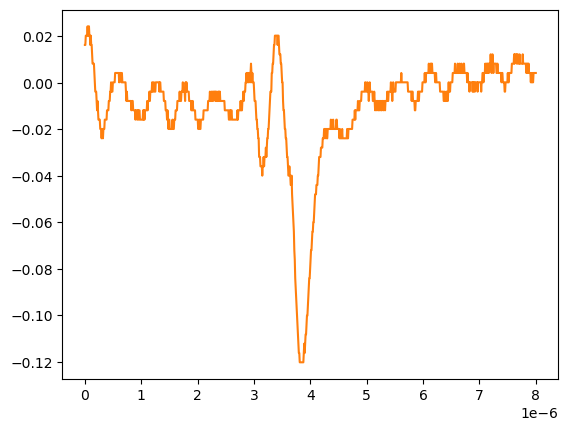

The data file committed next to this chart (first rows):
# KEYSIGHT TECHNOLOGIES, MSO-X 3024T, MY58262555, 07.30.2019051434
# time, 1
# 2024-09-12 15:46:07.196796
0.000000000000000000e+00, 1.634170000000000067e-02
8.008008008008007187e-09, 1.634170000000000067e-02
1.601601601601601437e-08, 2.036179999999999934e-02
2.402402402402402322e-08, 2.036179999999999934e-02
3.203203203203202875e-08, 2.036179999999999934e-02
4.004004004004003428e-08, 2.036179999999999934e-02
4.804804804804804643e-08, 2.438190000000000149e-02
5.605605605605605196e-08, 2.036179999999999934e-02
6.406406406406405750e-08, 2.036179999999999934e-02
7.207207207207206965e-08, 2.438190000000000149e-02
8.008008008008006856e-08, 2.036179999999999934e-02
8.808808808808808071e-08, 2.036179999999999934e-02
9.609609609609609286e-08, 1.634170000000000067e-02
1.041041041041040918e-07, 2.036179999999999934e-02
1.121121121121121039e-07, 1.634170000000000067e-02
1.201201201201201028e-07, 1.634170000000000067e-02
1.281281281281281150e-07, 1.232160000000000026e-02
1.361361361361361271e-07, 8.301499999999999851e-03
1.441441441441441393e-07, 8.301499999999999851e-03
1.521521521521521250e-07, 8.301499999999999851e-03
1.601601601601601371e-07, 8.301499999999999851e-03
1.681681681681681493e-07, 4.281410000000000250e-03
1.761761761761761614e-07, 2.613070000000000106e-04
1.841841841841841736e-07, -3.758800000000000075e-03
1.921921921921921857e-07, -3.758800000000000075e-03
2.002002002002001714e-07, -3.758800000000000075e-03
2.082082082082081836e-07, -7.778900000000000051e-03
2.162162162162161957e-07, -1.179900000000000046e-02
2.242242242242242079e-07, -7.778900000000000051e-03
2.322322322322322200e-07, -1.179900000000000046e-02
2.402402402402402057e-07, -1.581909999999999913e-02
2.482482482482482178e-07, -1.581909999999999913e-02
2.562562562562562300e-07, -1.581909999999999913e-02
2.642642642642642421e-07, -1.581909999999999913e-02
2.722722722722722543e-07, -1.983920000000000128e-02
2.802802802802802664e-07, -1.983920000000000128e-02
2.882882882882882786e-07, -1.983920000000000128e-02
2.962962962962962907e-07, -2.385929999999999995e-02
3.043043043043042499e-07, -1.983920000000000128e-02
3.123123123123122621e-07, -1.983920000000000128e-02
3.203203203203202742e-07, -2.385929999999999995e-02
3.283283283283282864e-07, -1.983920000000000128e-02
3.363363363363362985e-07, -1.983920000000000128e-02
3.443443443443443107e-07, -1.983920000000000128e-02
3.523523523523523228e-07, -1.581909999999999913e-02
3.603603603603603350e-07, -1.581909999999999913e-02
3.683683683683683471e-07, -1.581909999999999913e-02
3.763763763763763593e-07, -1.581909999999999913e-02
3.843843843843843714e-07, -1.581909999999999913e-02
3.923923923923923307e-07, -1.179900000000000046e-02
4.004004004004003428e-07, -1.179900000000000046e-02
4.084084084084083550e-07, -1.179900000000000046e-02
4.164164164164163671e-07, -1.179900000000000046e-02
4.244244244244243793e-07, -7.778900000000000051e-03
4.324324324324323914e-07, -7.778900000000000051e-03
4.404404404404404036e-07, -7.778900000000000051e-03
4.484484484484484157e-07, -3.758800000000000075e-03
4.564564564564564279e-07, -3.758800000000000075e-03
... 942 more rows
